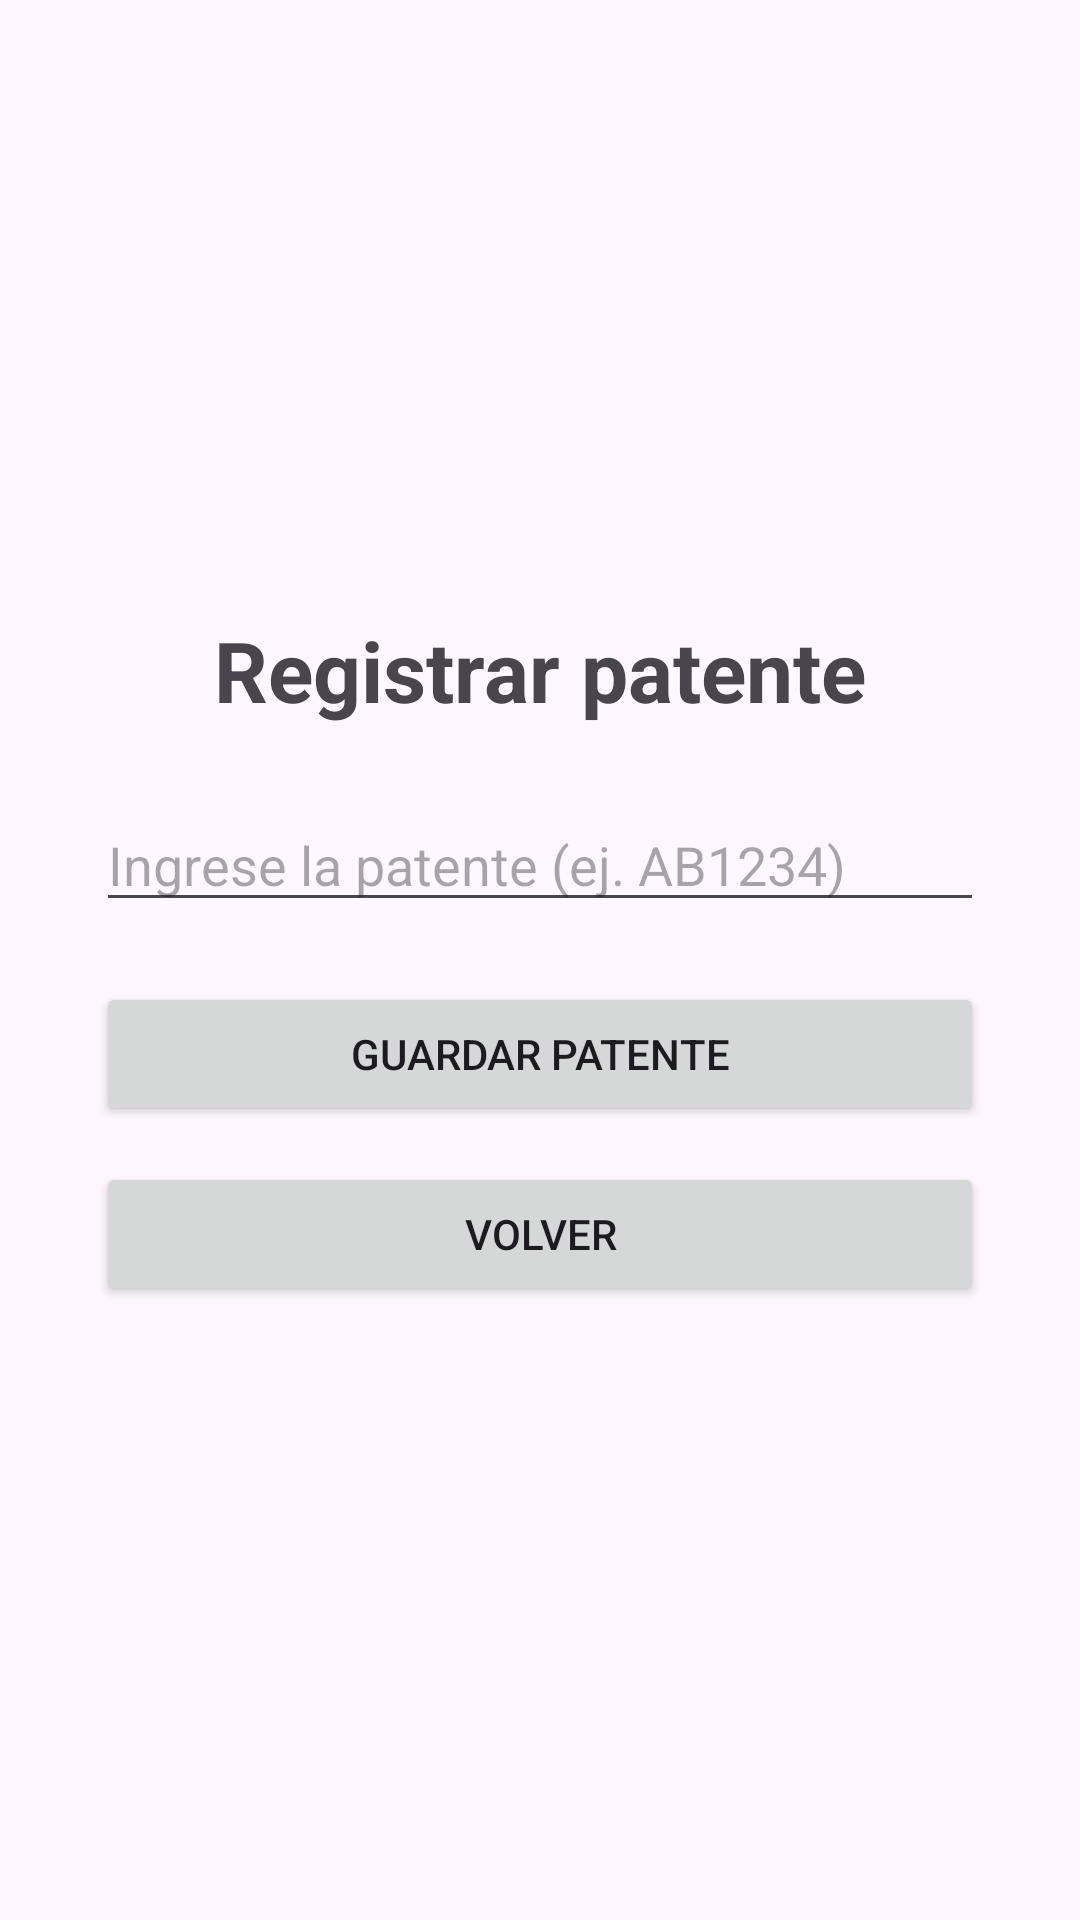

Here is an Android app screen rendered from its layout file. Give the layout XML and the strings, colors and styles it references.
<!-- AndroidManifest.xml: application theme Theme.PortonIoT -->
<!-- res/layout/activity_registrar_patente.xml -->
<LinearLayout xmlns:android="http://schemas.android.com/apk/res/android"
    android:layout_width="match_parent"
    android:layout_height="match_parent"
    android:orientation="vertical"
    android:gravity="center"
    android:padding="32dp">

    <TextView
        android:layout_width="wrap_content"
        android:layout_height="wrap_content"
        android:text="Registrar patente"
        android:textSize="28sp"
        android:textStyle="bold"
        android:layout_marginBottom="24dp" />

    <EditText
        android:id="@+id/etPatente"
        android:layout_width="match_parent"
        android:layout_height="wrap_content"
        android:hint="Ingrese la patente (ej. AB1234)"
        android:inputType="textCapCharacters"
        android:maxLength="6"
        android:singleLine="true" />

    <Button
        android:id="@+id/btnGuardarPatente"
        android:layout_width="match_parent"
        android:layout_height="wrap_content"
        android:text="GUARDAR PATENTE"
        android:layout_marginTop="20dp" />

    <Button
        android:id="@+id/btnVolver"
        android:layout_width="match_parent"
        android:layout_height="wrap_content"
        android:text="VOLVER"
        android:layout_marginTop="12dp" />

</LinearLayout>
<!-- resources referenced by this layout -->
<resources>
  <style name="Theme.PortonIoT" parent="Base.Theme.PortonIoT" />
  <style name="Base.Theme.PortonIoT" parent="Theme.Material3.DayNight.NoActionBar">
          
          
      </style>
</resources>
